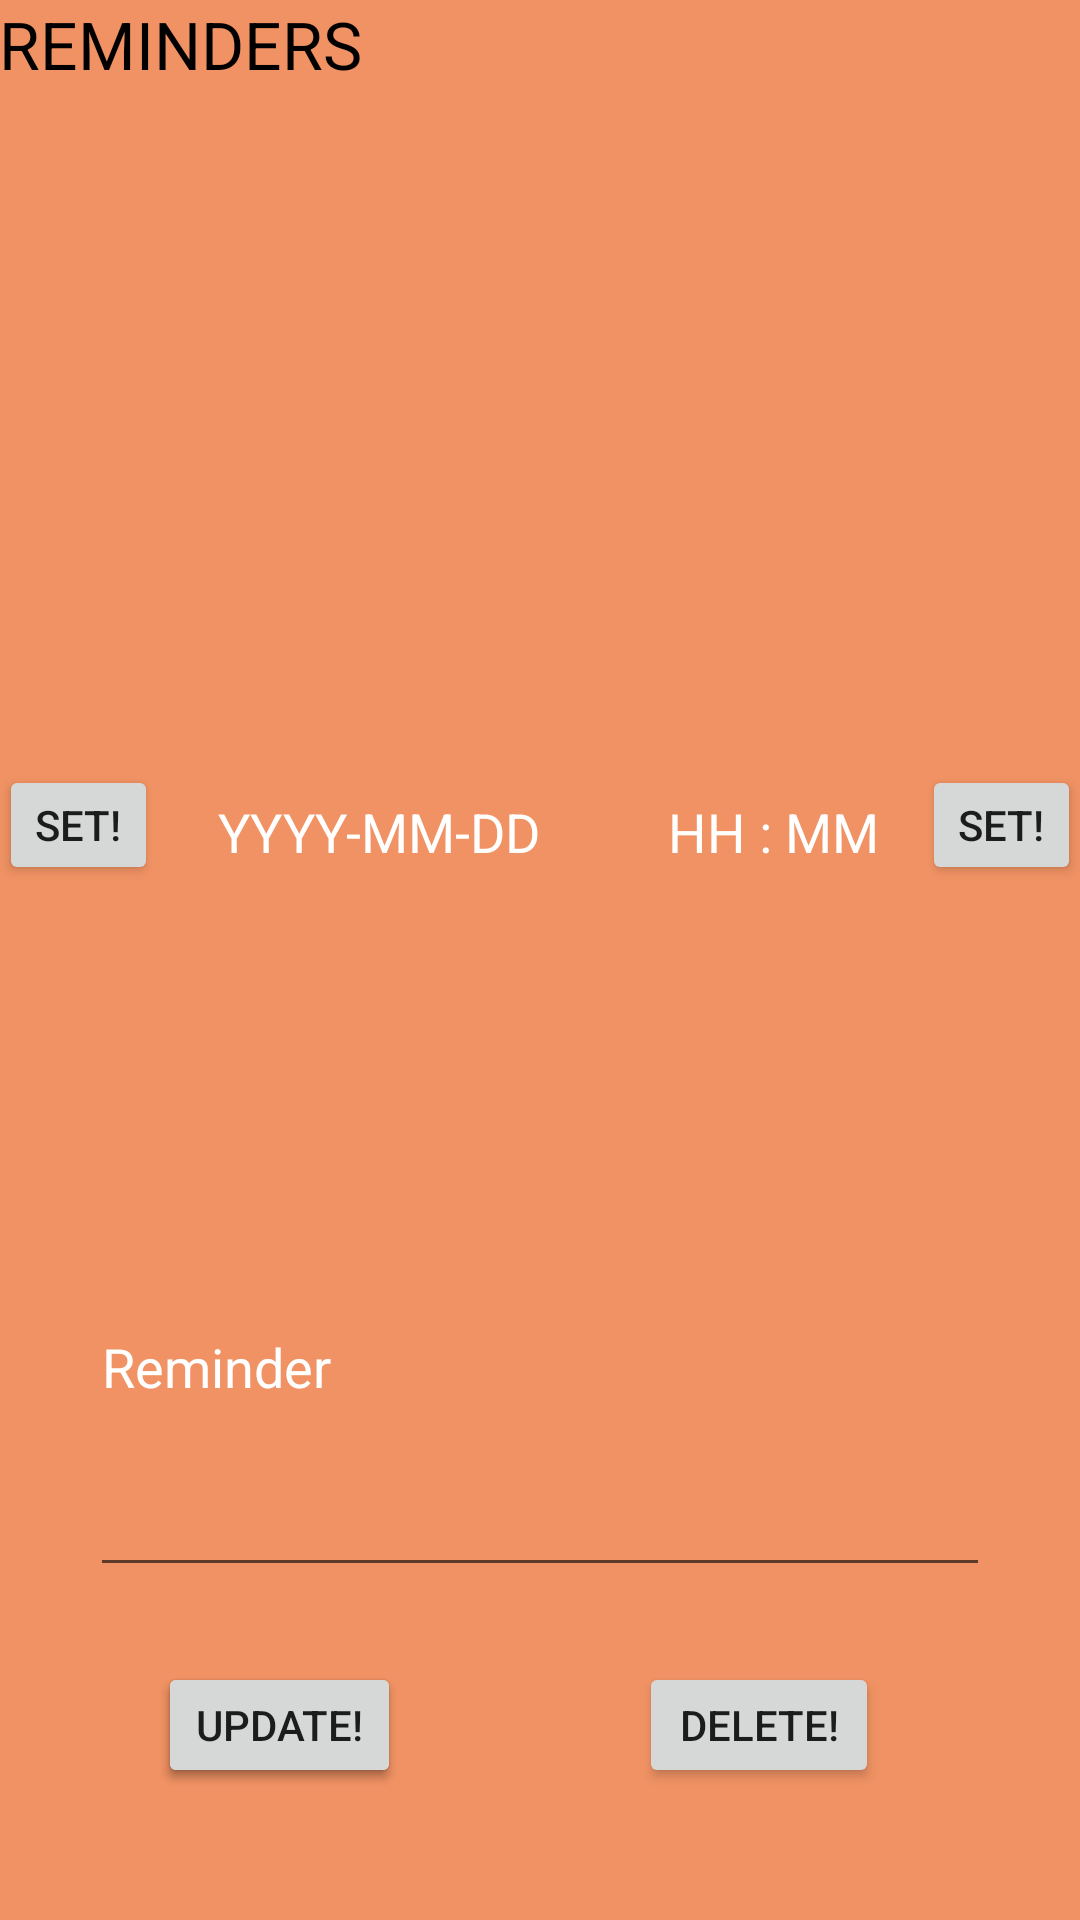

Produce the Android XML layout that renders to this screen, including the resource entries it uses.
<!-- AndroidManifest.xml: application theme AppTheme -->
<!-- res/layout/activity_edit_reminder.xml -->
<?xml version="1.0" encoding="utf-8"?>
<RelativeLayout xmlns:android="http://schemas.android.com/apk/res/android"
    xmlns:tools="http://schemas.android.com/tools"
    android:layout_width="match_parent"
    android:layout_height="match_parent"
    android:paddingBottom="@dimen/activity_vertical_margin"
    android:paddingLeft="@dimen/activity_horizontal_margin"
    android:paddingRight="@dimen/activity_horizontal_margin"
    android:paddingTop="@dimen/activity_vertical_margin"
    tools:context="com.awesome.d_planner.EditReminder"
    android:background="#9fea5409">

    <TextView
        android:layout_width="wrap_content"
        android:layout_height="30dp"
        android:textAppearance="?android:attr/textAppearanceMedium"
        android:text="HH : MM"
        android:id="@+id/rTimeVal"
        android:textAlignment="gravity"
        android:textColor="@android:color/primary_text_dark"
        android:layout_marginLeft="69dp"
        android:layout_alignBottom="@+id/rSetTimeButton"
        android:layout_alignEnd="@+id/rDeleteButton" />

    <Button
        style="?android:attr/buttonStyleSmall"
        android:layout_width="wrap_content"
        android:layout_height="40dp"
        android:text="SET!"
        android:id="@+id/rSetDateButton"
        android:layout_marginBottom="84dp"
        android:layout_above="@+id/remindValue"
        android:layout_alignParentStart="true" />

    <Button
        style="?android:attr/buttonStyleSmall"
        android:layout_width="wrap_content"
        android:layout_height="40dp"
        android:text="SET!"
        android:id="@+id/rSetTimeButton"
        android:layout_marginLeft="69dp"
        android:layout_alignTop="@+id/rSetDateButton"
        android:layout_alignParentEnd="true" />

    <TextView
        android:layout_width="120dp"
        android:layout_height="30dp"
        android:textAppearance="?android:attr/textAppearanceMedium"
        android:text="YYYY-MM-DD"
        android:id="@+id/rDateVal"
        android:textAlignment="gravity"
        android:textColor="@android:color/primary_text_dark"
        android:layout_marginLeft="20dp"
        android:layout_alignBottom="@+id/rSetDateButton"
        android:layout_toEndOf="@+id/rSetDateButton" />

    <TextView
        android:layout_width="wrap_content"
        android:layout_height="wrap_content"
        android:textAppearance="?android:attr/textAppearanceLarge"
        android:text="REMINDERS"
        android:id="@+id/RemindEditLabel"
        android:textColor="@android:color/primary_text_light"
        android:layout_alignParentTop="true"
        android:layout_alignParentStart="true" />

    <Button
        android:layout_width="80dp"
        android:layout_height="42dp"
        android:text="DELETE!"
        android:id="@+id/rDeleteButton"
        android:layout_marginRight="37dp"
        android:layout_alignParentBottom="true"
        android:layout_alignEnd="@+id/remindValue"
        android:layout_marginBottom="44dp" />

    <Button
        android:layout_width="81dp"
        android:layout_height="42dp"
        android:text="SAVE!"
        android:id="@+id/rSaveButton"
        android:layout_marginRight="37dp"
        android:layout_alignBottom="@+id/rUpdateButton"
        android:layout_alignStart="@+id/rUpdateButton" />

    <Button
        android:layout_width="81dp"
        android:layout_height="42dp"
        android:text="UPDATE!"
        android:id="@+id/rUpdateButton"
        android:layout_below="@+id/remindValue"
        android:layout_toEndOf="@+id/rSetDateButton" />

    <EditText
        android:layout_width="300dp"
        android:layout_height="150dp"
        android:inputType="textMultiLine"
        android:ems="10"
        android:id="@+id/remindValue"
        android:selectAllOnFocus="true"
        android:text="Reminder"
        android:textColor="@android:color/white"
        android:layout_marginBottom="25dp"
        android:layout_above="@+id/rDeleteButton"
        android:layout_centerHorizontal="true" />
</RelativeLayout>
<!-- resources referenced by this layout -->
<resources>
  <style name="AppTheme" parent="Theme.AppCompat.Light.DarkActionBar">
          
          <item name="colorPrimary">@color/colorPrimary</item>
          <item name="colorPrimaryDark">@color/colorPrimaryDark</item>
          <item name="colorAccent">#b9db02</item>
      </style>
  <color name="colorPrimary">#3f51b5</color>
  <color name="colorPrimaryDark">#2033b0</color>
</resources>
